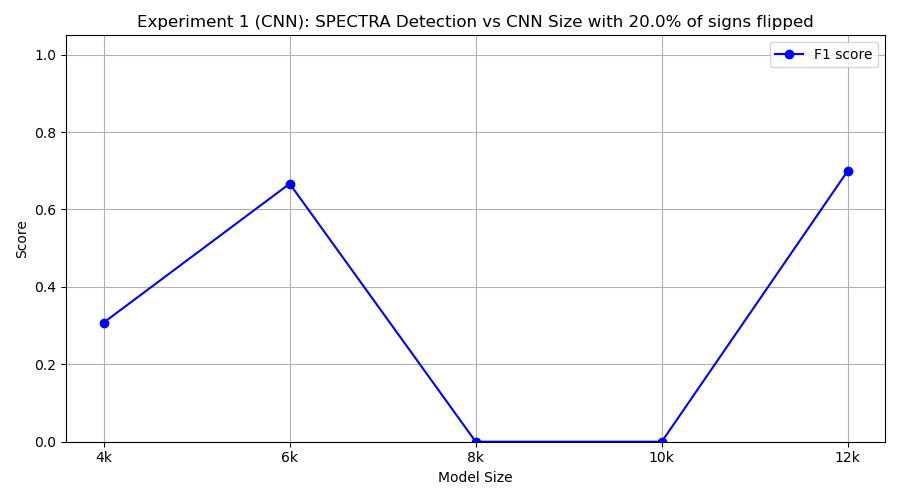

Source data for this figure (header and first rows):
model_class, tp, fp, tn, fn, precision, recall, f1
FourKCNN, 2, 1, 9, 8, 0.6667, 0.2, 0.3077
SixKCNN, 10, 10, 0, 0, 0.5, 1.0, 0.6667
EightKCNN, 0, 0, 10, 10, 0.0, 0.0, 0.0
TenKCNN, 0, 0, 10, 10, 0.0, 0.0, 0.0
TwelveKCNN, 7, 3, 7, 3, 0.7, 0.7, 0.7
